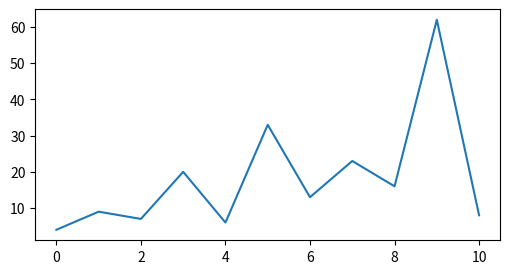

Here is the Python script that generated this plot:
import matplotlib.pyplot as plt

fig, ax = plt.subplots(figsize=[6, 3])
ax.plot([4, 9, 7, 20, 6, 33, 13, 23, 16, 62, 8])